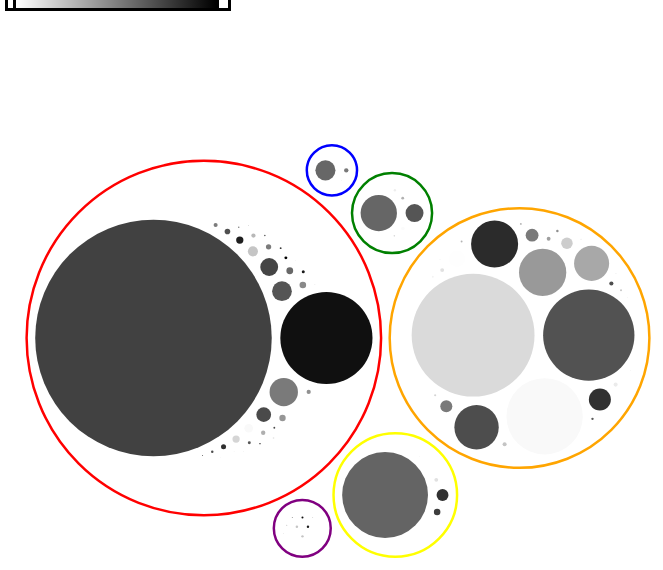
D3 v7 page, settled after 480 driven frames (8 s of simulated time); the page loaded 1 data file(s).


var svg = d3.select("svg"),
    margin = 20,
    diameter = +svg.attr("width"),
    g = svg.append("g").attr("transform", "translate(" + diameter / 2 + "," + diameter / 2 + ")");

var color = d3.scaleLog()
    .domain([-1, 5])
    .range(["hsl(152,80%,80%)", "hsl(228,30%,40%)"])
    .interpolate(d3.interpolateHcl);

var color2 = d3.scaleLinear()
    .domain([0.0, 100.0])
    .range(["white", "black"])

//Scaling for circles
var c_size = d3.scaleLog()
    .domain([1, 510580, 1021158])
    .range([5, 50, 100]);

var pack = d3.pack()
    .size([diameter - margin, diameter - margin])
    .padding(10);

var google;

function draw() {
    google = d3.hierarchy(google)
        .sum(function(d) { return d.value; })
        .sort(function(a, b) { return b.value - a.value; });

    var focus = google,
        nodes = pack(google).descendants(),
        view;

    var circle = g.selectAll("circle")
    .data(nodes)
    .enter().append("circle")
        .attr("class", function(d) { return d.parent ? d.children ? "node" : "node node--leaf" : "node node--root"; })
        .style("fill", function(d) { 
            return d.children ? "white" : color2(d.data.percentage); 
        })
        .style("stroke", function(d) { 
            if (d.children) {
                if (d.data.name == "EUROPE") {
                    return "red";
                }
                if (d.data.name == "ASIA") {
                    return "orange"
                }
                if (d.data.name == "NORTH AMERICA") {
                    return "yellow"
                }
                if (d.data.name == "SOUTH AMERICA") {
                    return "green"
                }
                if (d.data.name == "OCEANIA") {
                    return "blue"
                }
                if (d.data.name == "AFRICA") {
                    return "purple"
                }
                if (d.data.name == "World") {
                    return "white"
                }
            }
        })
        .style("stroke-width", function(d) { return d.children ? "2.5px" : null; })
        .on("click", function(event, d) { 
            if (focus !== d) zoom(d), event.stopPropagation();
        })
        .on("mouseover", function(d, i) {
                d3.select(".infobox").text(function() {
                    return i.data.name;
                });
                
            });

    // var text = g.selectAll("text")
    // .data(nodes)
    // .enter().append("text")
    //     .attr("class", "label")
    //     .style("fill-opacity", function(d) { return d.parent === household ? 1 : 0; })
    //     .style("display", function(d) { return d.parent === household ? "inline" : "none"; })
    //     .text(function(d) { return d.data.name });
        // .text(function(d) { 
        //     // console.log(d)
        //     return d.children ? d.data.name : d.data.name + ": " + d.data.value; });

        //hover for the number!!!!


    var node = g.selectAll("circle,text")
        .attr("class", "node");

    var node = g.selectAll("circle,text");

    svg
        .style("background", "white")
        .on("click", function() { zoom(google); });
    
    zoomTo([google.x, google.y, google.r * 2 + margin]);
    
    function zoom(event) {
        var focus0 = focus; focus = event;
        var transition = d3.transition()
            .duration(event.altKey ? 7500 : 750)
            .tween("zoom", function(d) {
                var i = d3.interpolateZoom(view, [focus.x, focus.y, focus.r * 2 + margin]);
                return function(t) { zoomTo(i(t)); };
            });

        transition.selectAll("text")
            .filter(function(d) { return d.parent === focus || this.style.display === "inline"; })
            .style("fill-opacity", function(d) { return d.parent === focus ? 1 : 0; })
            .on("start", function(d) { if (d.parent === focus) this.style.display = "inline"; })
            .on("end", function(d) { if (d.parent !== focus) this.style.display = "none"; });
    }

    function zoomTo(v) {
        var k = diameter / v[2]; view = v;
        node.attr("transform", function(d) { return "translate(" + (d.x - v[0]) * k + "," + (d.y - v[1]) * k + ")"; });
        circle.attr("r", function(d) { 
            return d.r * k
            // return c_size(d.value); 
        });
        }
};

async function ready() {
    google = await d3.json("google_data_with_percentages.json");
    draw();
}
ready();



### data: google_data_with_percentages.json
{
 "name": "World",
 "children": [
  {
   "name": "AFRICA",
   "children": [
    "{... 3 keys}",
    "{... 3 keys}",
    "{... 3 keys}",
    "{... 3 keys}",
    "{... 3 keys}",
    "{... 3 keys}",
    "{... 3 keys}",
    "{... 3 keys}",
    "... 6 more items"
   ]
  },
  {
   "name": "ASIA",
   "children": [
    "{... 3 keys}",
    "{... 3 keys}",
    "{... 3 keys}",
    "{... 3 keys}",
    "{... 3 keys}",
    "{... 3 keys}",
    "{... 3 keys}",
    "{... 3 keys}",
    "... 29 more items"
   ]
  },
  {
   "name": "EUROPE",
   "children": [
    "{... 3 keys}",
    "{... 3 keys}",
    "{... 3 keys}",
    "{... 3 keys}",
    "{... 3 keys}",
    "{... 3 keys}",
    "{... 3 keys}",
    "{... 3 keys}",
    "... 35 more items"
   ]
  },
  {
   "name": "NORTH AMERICA",
   "children": [
    "{... 3 keys}",
    "{... 3 keys}",
    "{... 3 keys}",
    "{... 3 keys}",
    "{... 3 keys}",
    "{... 3 keys}",
    "{... 3 keys}",
    "{... 3 keys}",
    "... 5 more items"
   ]
  },
  {
   "name": "OCEANIA",
   "children": [
    "{... 3 keys}",
    "{... 3 keys}",
    "{... 3 keys}",
    "{... 3 keys}"
   ]
  },
  {
   "name": "SOUTH AMERICA",
   "children": [
    "{... 3 keys}",
    "{... 3 keys}",
    "{... 3 keys}",
    "{... 3 keys}",
    "{... 3 keys}",
    "{... 3 keys}",
    "{... 3 keys}",
    "{... 3 keys}",
    "... 1 more items"
   ]
  }
 ]
}